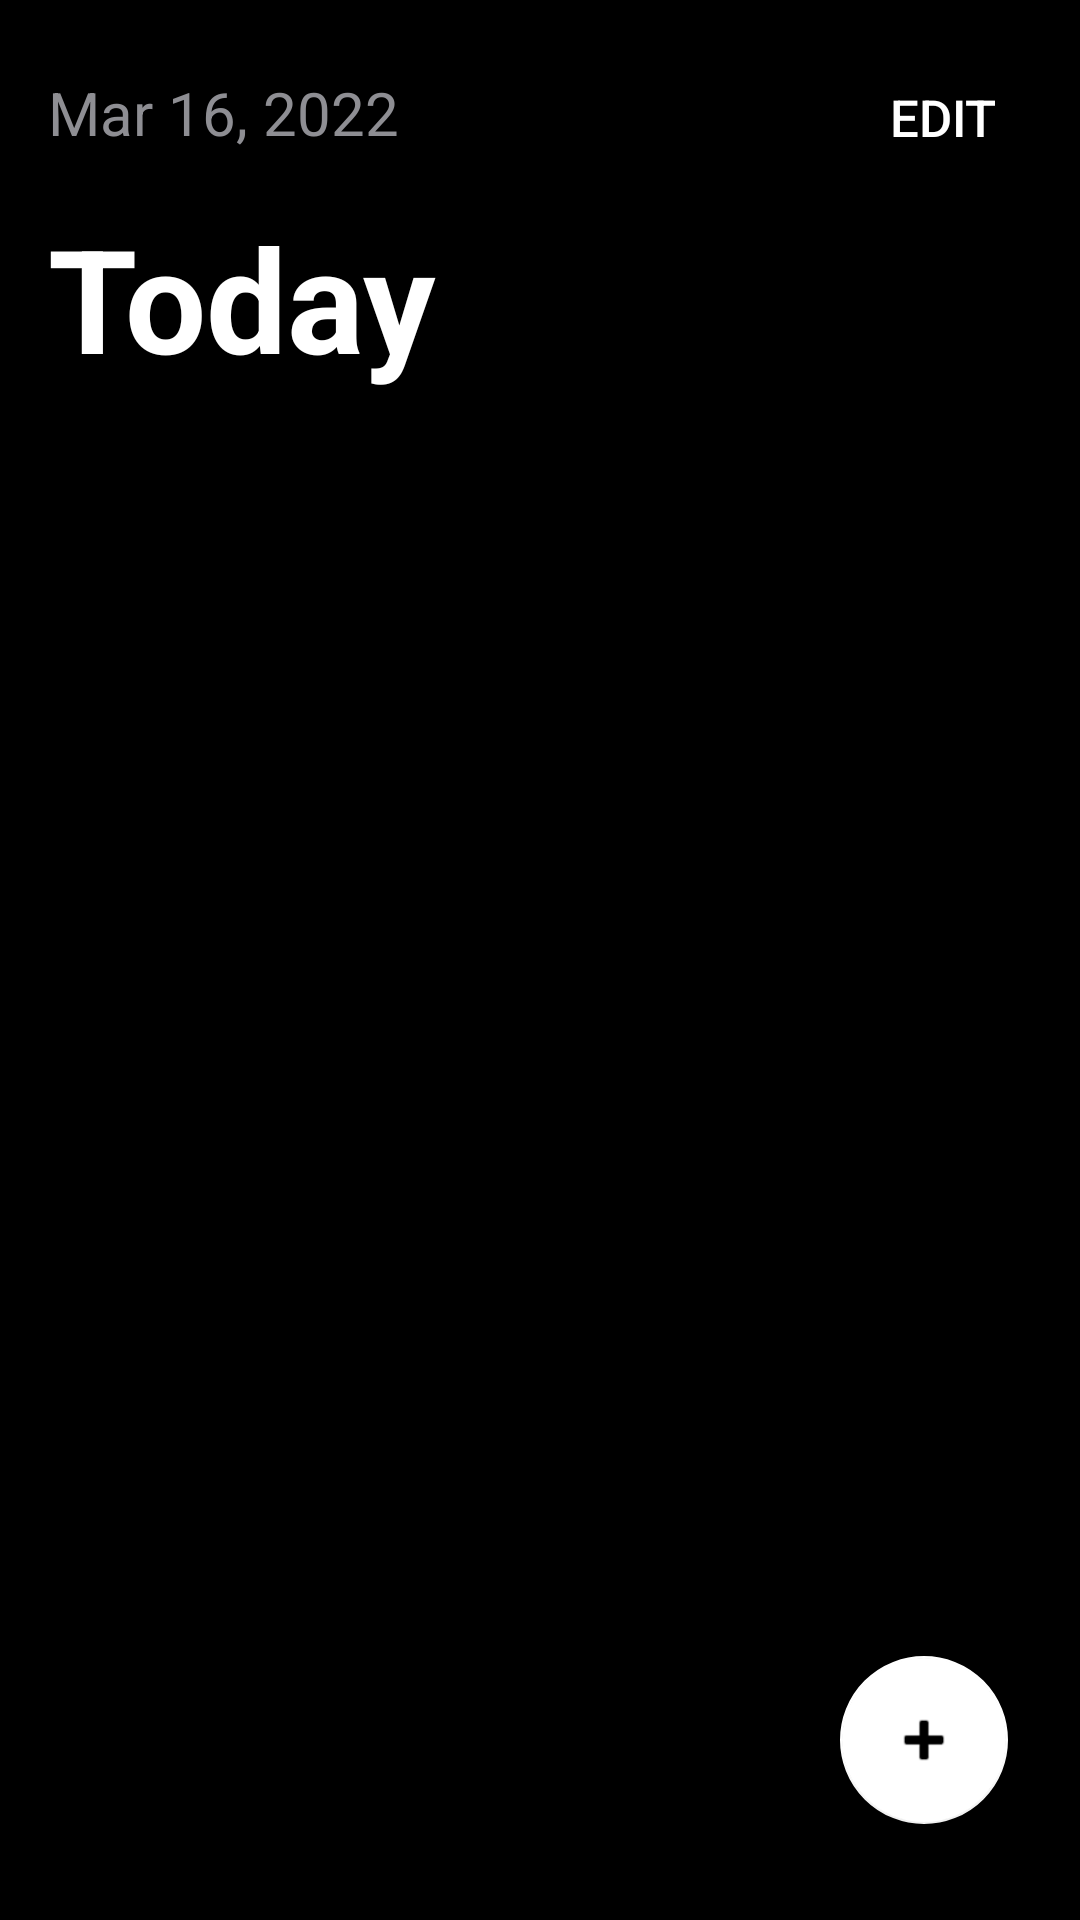

Here is an Android app screen rendered from its layout file. Give the layout XML and the strings, colors and styles it references.
<!-- AndroidManifest.xml: application theme Theme.ND1 -->
<!-- res/layout/fragment_main.xml -->
<?xml version="1.0" encoding="utf-8"?>
<androidx.constraintlayout.widget.ConstraintLayout xmlns:android="http://schemas.android.com/apk/res/android"
    xmlns:app="http://schemas.android.com/apk/res-auto"
    xmlns:tools="http://schemas.android.com/tools"
    android:id="@+id/frameLayout"
    android:layout_width="match_parent"
    android:layout_height="match_parent"
    android:background="#000000"
    tools:context=".MainFragment">

    <TextView
        android:id="@+id/todayTextView"
        android:layout_width="wrap_content"
        android:layout_height="wrap_content"
        android:layout_marginStart="16dp"
        android:layout_marginTop="16dp"
        android:text="Today"
        android:textColor="@color/white"
        android:textSize="48sp"
        android:textStyle="bold"
        app:layout_constraintStart_toStartOf="parent"
        app:layout_constraintTop_toBottomOf="@+id/dateTextView" />

    <TextView
        android:id="@+id/dateTextView"
        android:layout_width="wrap_content"
        android:layout_height="wrap_content"
        android:layout_marginStart="16dp"
        android:layout_marginTop="24dp"
        android:text="Mar 16, 2022"
        android:textColor="#8E8E93"
        android:textSize="20sp"
        app:layout_constraintStart_toStartOf="parent"
        app:layout_constraintTop_toTopOf="parent" />

    <Button
        android:id="@+id/editButton"
        android:layout_width="wrap_content"
        android:layout_height="wrap_content"
        android:layout_marginTop="15dp"
        android:layout_marginEnd="16dp"
        android:backgroundTint="@color/black"
        android:text="Edit"
        android:textAlignment="viewEnd"
        android:textColor="@color/white"
        android:textSize="17sp"
        app:layout_constraintEnd_toEndOf="parent"
        app:layout_constraintTop_toTopOf="parent" />

    <androidx.recyclerview.widget.RecyclerView
        android:id="@+id/habitsRecycleView"
        android:layout_width="0dp"
        android:layout_height="0dp"
        android:layout_marginStart="16dp"
        android:layout_marginTop="32dp"
        android:layout_marginEnd="16dp"
        android:background="#000000"
        app:layout_constraintBottom_toBottomOf="parent"
        app:layout_constraintEnd_toEndOf="parent"
        app:layout_constraintStart_toStartOf="parent"
        app:layout_constraintTop_toBottomOf="@+id/todayTextView"
        app:layout_constraintVertical_bias="0.567"
        tools:listitem="@layout/main_item" />

    <com.google.android.material.floatingactionbutton.FloatingActionButton
        android:id="@+id/floatingActionButton"
        android:layout_width="wrap_content"
        android:layout_height="wrap_content"
        android:layout_marginEnd="24dp"
        android:layout_marginBottom="32dp"
        android:clickable="true"
        android:src="@android:drawable/ic_input_add"
        app:backgroundTint="@color/white"
        app:layout_constraintBottom_toBottomOf="parent"
        app:layout_constraintEnd_toEndOf="parent" />

</androidx.constraintlayout.widget.ConstraintLayout>
<!-- res/layout/main_item.xml (included above) -->
<?xml version="1.0" encoding="utf-8"?>
<androidx.constraintlayout.widget.ConstraintLayout xmlns:android="http://schemas.android.com/apk/res/android"
    xmlns:app="http://schemas.android.com/apk/res-auto"
    xmlns:tools="http://schemas.android.com/tools"
    android:layout_width="match_parent"
    android:layout_height="120dp"
    android:background="#000000"
    android:visibility="visible">

    <TextView
        android:id="@+id/titleTextView"
        android:layout_width="wrap_content"
        android:layout_height="40dp"
        android:layout_marginStart="56dp"
        android:layout_marginTop="16dp"
        android:text="Habit title"
        android:textAlignment="viewStart"
        android:textColor="@color/white"
        android:textSize="26sp"
        app:layout_constraintStart_toStartOf="parent"
        app:layout_constraintTop_toTopOf="parent" />

    <TextView
        android:id="@+id/timerTextView"
        android:layout_width="78dp"
        android:layout_height="40dp"
        android:layout_marginTop="16dp"
        android:layout_marginEnd="16dp"
        android:text="30:00"
        android:textAlignment="viewEnd"
        android:textColor="@color/white"
        android:textSize="26sp"
        app:layout_constraintEnd_toEndOf="parent"
        app:layout_constraintTop_toTopOf="parent" />

    <TextView
        android:id="@+id/descriptionTextView"
        android:layout_width="wrap_content"
        android:layout_height="30dp"
        android:layout_marginStart="56dp"
        android:layout_marginTop="8dp"
        android:text="@string/completed"
        android:textAlignment="viewStart"
        android:textColor="#8E8E93"
        android:textSize="17sp"
        app:layout_constraintStart_toStartOf="parent"
        app:layout_constraintTop_toBottomOf="@+id/titleTextView" />

    <TextView
        android:id="@+id/completionsTextView"
        android:layout_width="wrap_content"
        android:layout_height="30dp"
        android:layout_marginTop="8dp"
        android:layout_marginEnd="16dp"
        android:text="100 times"
        android:textAlignment="viewEnd"
        android:textColor="#8E8E93"
        android:textSize="17sp"
        app:layout_constraintEnd_toEndOf="parent"
        app:layout_constraintTop_toBottomOf="@+id/timerTextView" />

    <Button
        android:id="@+id/completedButton"
        android:layout_width="55dp"
        android:layout_height="0dp"
        android:backgroundTint="#00FFFFFF"
        android:visibility="visible"
        app:layout_constraintBottom_toBottomOf="parent"
        app:layout_constraintStart_toStartOf="parent"
        app:layout_constraintTop_toTopOf="parent" />

    <Button
        android:id="@+id/editBtn"
        android:layout_width="46dp"
        android:layout_height="60dp"
        android:backgroundTint="#00FFFFFF"
        android:visibility="visible"
        app:layout_constraintStart_toStartOf="parent"
        app:layout_constraintTop_toTopOf="parent" />

    <Button
        android:id="@+id/deleteBtn"
        android:layout_width="46dp"
        android:layout_height="60dp"
        android:layout_marginTop="60dp"
        android:backgroundTint="#00FFFFFF"
        android:visibility="visible"
        app:layout_constraintStart_toStartOf="parent"
        app:layout_constraintTop_toTopOf="parent" />

    <Button
        android:id="@+id/habitButton"
        android:layout_width="0dp"
        android:layout_height="0dp"
        android:backgroundTint="#00FFFFFF"
        android:visibility="visible"
        app:layout_constraintBottom_toBottomOf="parent"
        app:layout_constraintEnd_toEndOf="parent"
        app:layout_constraintStart_toEndOf="@+id/completedButton"
        app:layout_constraintTop_toTopOf="parent"
        app:layout_constraintVertical_bias="0.0" />

    <ImageView
        android:id="@+id/defaultBorderImageView"
        android:layout_width="wrap_content"
        android:layout_height="50dp"
        android:layout_marginStart="22dp"
        android:layout_marginBottom="10dp"
        android:alpha="0.4"
        app:layout_constraintBottom_toBottomOf="parent"
        app:layout_constraintStart_toStartOf="parent"
        app:srcCompat="@drawable/border" />

    <ImageView
        android:id="@+id/editImageView"
        android:layout_width="28dp"
        android:layout_height="28dp"
        android:layout_marginStart="8dp"
        android:layout_marginTop="20dp"
        app:layout_constraintStart_toStartOf="parent"
        app:layout_constraintTop_toTopOf="parent"
        app:srcCompat="@drawable/edit_list_icon" />

    <ImageView
        android:id="@+id/deleteImageView"
        android:layout_width="26dp"
        android:layout_height="26dp"
        android:layout_marginStart="10dp"
        android:layout_marginBottom="16dp"
        app:layout_constraintBottom_toBottomOf="parent"
        app:layout_constraintStart_toStartOf="parent"
        app:srcCompat="@drawable/ic_baseline_delete_outline" />

    <ImageView
        android:id="@+id/completedImageView"
        android:layout_width="20dp"
        android:layout_height="20dp"
        android:layout_marginStart="12dp"
        android:layout_marginTop="24dp"
        app:layout_constraintStart_toStartOf="parent"
        app:layout_constraintTop_toTopOf="parent"
        app:srcCompat="@drawable/ellipse_completed" />

    <ImageView
        android:id="@+id/defaultCompleteImageView"
        android:layout_width="20dp"
        android:layout_height="20dp"
        android:layout_marginStart="12dp"
        android:layout_marginTop="24dp"
        app:layout_constraintStart_toStartOf="parent"
        app:layout_constraintTop_toTopOf="parent"
        app:srcCompat="@drawable/ellipse_white" />

</androidx.constraintlayout.widget.ConstraintLayout>
<!-- resources referenced by this layout -->
<resources>
  <color name="black">#000000</color>
  <color name="white">#FFFFFFFF</color>
  <!-- drawable border (drawable) -->
  <vector xmlns:android="http://schemas.android.com/apk/res/android"
      android:width="1dp"
      android:height="86dp"
      android:viewportWidth="1"
      android:viewportHeight="86">
    <group>
      <clip-path
          android:pathData="M0,0h1v86h-1z"/>
      <path
          android:pathData="M0,0h1v86h-1z"
          android:fillColor="#fff"/>
      <path
          android:pathData="M0,0h1v86h-1z"
          android:fillColor="#fff"/>
    </group>
  </vector>
  <!-- drawable edit_list_icon (drawable) -->
  <vector xmlns:android="http://schemas.android.com/apk/res/android"
      android:width="86dp"
      android:height="86dp"
      android:viewportWidth="86"
      android:viewportHeight="86">
    <path
        android:pathData="M43,43m-43,0a43,43 0,1 1,86 0a43,43 0,1 1,-86 0"
        android:fillColor="#fff"/>
    <path
        android:fillColor="#FF000000"
        android:pathData="M29.5,63.3 L58.7,34.136l-4.859,-4.859L24.663,58.439 22.1,64.483a0.887,0.887 0,0 0,0.23 0.973,0.834 0.834,0 0,0 0.943,0.255ZM61.13,31.768L63.9,29.048a3.207,3.207 0,0 0,1.073 -2.12,2.735 2.735,0 0,0 -0.884,-2.039l-0.96,-0.966a2.52,2.52 0,0 0,-2.017 -0.845,3.446 3.446,0 0,0 -2.12,1.087l-2.771,2.718Z"/>
  </vector>
  <!-- drawable ellipse_completed (drawable) -->
  <vector xmlns:android="http://schemas.android.com/apk/res/android"
      android:width="86dp"
      android:height="86dp"
      android:viewportWidth="86"
      android:viewportHeight="86">
    <path
        android:pathData="M43,43m-43,0a43,43 0,1 1,86 0a43,43 0,1 1,-86 0"
        android:strokeWidth="3"
        android:fillColor="#30d158"
        android:strokeColor="#00000000"/>
    <path
        android:pathData="M43,43m-41.5,0a41.5,41.5 0,1 1,83 0a41.5,41.5 0,1 1,-83 0"
        android:strokeWidth="3"
        android:fillColor="#00000000"
        android:strokeColor="#30d158"/>
  </vector>
  <!-- drawable ellipse_white (drawable) -->
  <vector xmlns:android="http://schemas.android.com/apk/res/android"
      android:width="86dp"
      android:height="86dp"
      android:viewportWidth="86"
      android:viewportHeight="86">
    <path
        android:pathData="M43,43m-41.5,0a41.5,41.5 0,1 1,83 0a41.5,41.5 0,1 1,-83 0"
        android:strokeWidth="3"
        android:fillColor="#00000000"
        android:strokeColor="#fff"/>
  </vector>
  <string name="completed">Completed</string>
  <style name="Theme.ND1" parent="Theme.MaterialComponents.DayNight.DarkActionBar">
          
          <item name="colorPrimary">@color/purple_200</item>
          <item name="colorPrimaryVariant">@color/purple_700</item>
          <item name="colorOnPrimary">@color/black</item>
          
          <item name="colorSecondary">@color/teal_200</item>
          <item name="colorSecondaryVariant">@color/teal_200</item>
          <item name="colorOnSecondary">@color/black</item>
          
          <item name="android:statusBarColor" tools:targetApi="l">?attr/colorPrimaryVariant</item>
          
  
      </style>
  <color name="purple_200">#FFBB86FC</color>
  <color name="purple_700">#000000</color>
  <color name="teal_200">#FFFFFF</color>
</resources>
